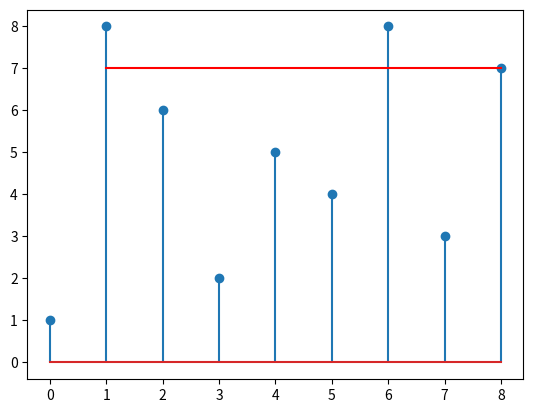

Source code (Python):
# FINDS THE MAX AREA CONTAINED BETWEEN BETWEEN VERTICAL LINES

import matplotlib.pyplot as plt
import numpy as np
import random

# Lines heights:
l = [1,8,6,2,5,4,8,3,7]

# Returns the max area and gives the indices of the corresponding lines
def max_area(l):
    u1, u2 = [], []
    for i in range(0, len(l)):
        for j in range(i+1, len(l)):
            a = min(l[i], l[j])*(j-i)
            u1.append(a)
            u2.append([i, j])
    return max(u1), u2[u1.index(max(u1))]

print('The maximum area is', max_area(l)[0])
print('reached between lines', max_area(l)[1][0], 'and', max_area(l)[1][1])

# Plots. x1, x2 and y give the points to draw the horizontal line
x1 = max_area(l)[1][0]
x2 = max_area(l)[1][1]
y = min(l[x1], l[x2])

x = np.arange(0, len(l))
plt.plot(x, l, 'o')
plt.stem(x, l, markerfmt=' ')  # Plots the vertical lines
plt.plot([x1,x2],[y, y], 'r')  # Plots the horizontal line
plt.show()

'''Finds the expected area and the probability of at least one of the delimiter lines is and endpoint'''
s = []
# Define a counter and the number of trails:
c, n = 0, 1000

for i in range(0, n):
    l = [random.randint(0,10) for i in range(0, 10)] # Gnerates a random sample between 1 and 9 (heights) of size 10
    s.append(max_area(l)[0])
    if max_area(l)[1][0] == 0 or max_area(l)[1][1] == 9:
        c = c + 1
        
print("The expected maximum area is:", sum(s)/n)
print('The probability of a delimiter being one of the endpoints is', c/n)
